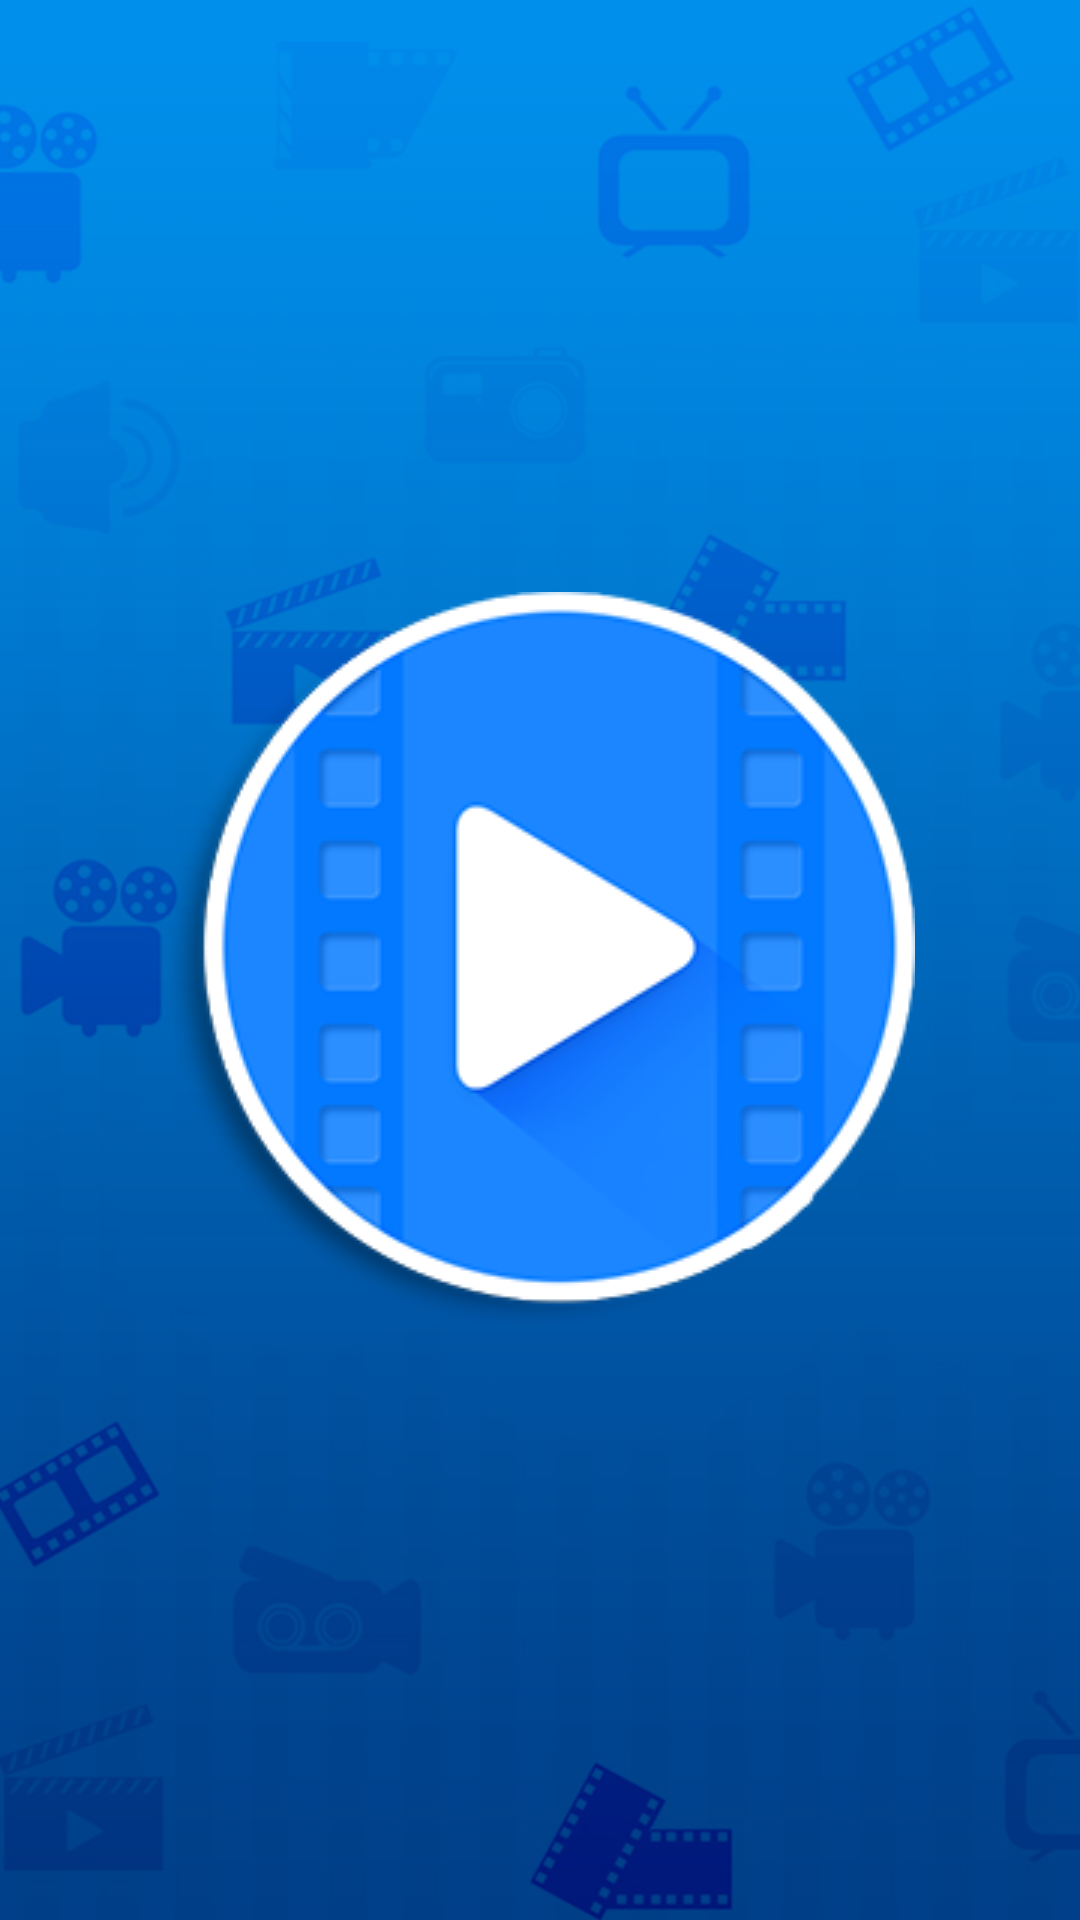

Android layout source for this screen:
<!-- AndroidManifest.xml: application theme AppTheme -->
<!-- res/layout/activity_splash.xml -->
<?xml version="1.0" encoding="utf-8"?>
<RelativeLayout xmlns:android="http://schemas.android.com/apk/res/android"
    xmlns:app="http://schemas.android.com/apk/res-auto"
    xmlns:tools="http://schemas.android.com/tools"
    android:layout_width="match_parent"
    android:layout_height="match_parent"
   android:background="@drawable/back"
    tools:context=".activity.SplashActivity">
    <LinearLayout
        android:layout_width="match_parent"
        android:layout_height="match_parent"
        android:gravity="center"
        android:layout_centerInParent="true"
        android:orientation="vertical">
        <ImageView
            android:layout_width="wrap_content"
            android:layout_height="wrap_content"
            android:adjustViewBounds="true"
            android:background="@drawable/splash_icn"/>

    </LinearLayout>
</RelativeLayout>
<!-- resources referenced by this layout -->
<resources>
  <!-- drawable back: jpg bitmap (drawable, 102816 bytes) -->
  <!-- drawable splash_icn: png bitmap (drawable, 35408 bytes) -->
  <style name="AppTheme" parent="Theme.AppCompat.Light.NoActionBar">
          
          <item name="colorPrimary">@color/md_blue_500</item>
          <item name="colorPrimaryDark">@color/md_blue_700</item>
          <item name="colorAccent">@color/md_green_A700</item>
          <item name="colorControlHighlight">@color/md_blue_500_25</item>​
          <item name="colorControlNormal">@color/md_black_1000_50</item>
          <item name="colorSwitchThumbNormal">@color/md_grey_200</item>
          <item name="android:colorForeground">@color/md_black_1000_75</item>
          <item name="windowActionModeOverlay">true</item>
          <item name="actionModeBackground">@color/md_blue_500</item>
          <item name="textcolor">@android:color/black</item>
          <item name="backgroundcolor">@android:color/white</item>
          
          <item name="drawerArrowStyle">@style/DrawerArrowStyle</item>
          <item name="foldertintcolor">?attr/colorPrimary</item>
          
          <item name="actionOverflowButtonStyle">@style/OverflowStyle</item>
      </style>
  <color name="md_blue_500">#2196f3</color>
  <color name="md_blue_700">#1976d2</color>
  <color name="md_green_A700">#00c853</color>
  <color name="md_blue_500_25">#402196f3</color>
  <color name="md_black_1000_50">#80000000</color>
  <color name="md_grey_200">#eeeeee</color>
  <color name="md_black_1000_75">#c0000000</color>
  <style name="DrawerArrowStyle" parent="Widget.AppCompat.DrawerArrowToggle">
          <item name="spinBars">true</item>
          <item name="color">@android:color/white</item>
      </style>
  <style name="OverflowStyle" parent="Widget.AppCompat.ActionButton.Overflow">
          <item name="android:src">@drawable/ic_action_navigation_more_vert</item>
      </style>
</resources>
